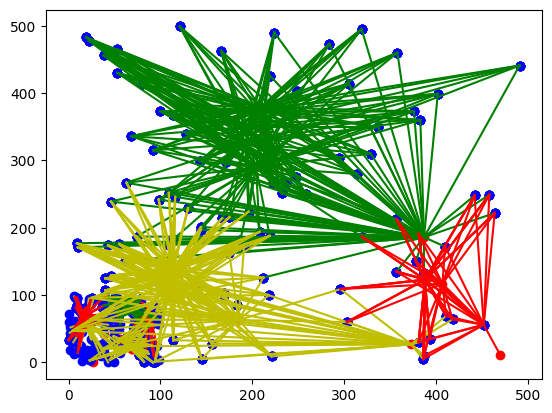

The matplotlib source for this figure:
# 新進測試04 一大堆kmeans

import os
import sys
import math
import random
import numpy as np
import pandas as pd
import matplotlib.pyplot as plt

font_filename = "C:/_git/vcs/_1.data/______test_files1/_font/msch.ttf"
# 設定中文字型及負號正確顯示
# 設定中文字型檔
plt.rcParams["font.sans-serif"] = "Microsoft JhengHei"  # 將字體換成 Microsoft JhengHei
# 設定負號
plt.rcParams["axes.unicode_minus"] = False  # 讓負號可正常顯示

print("matplotlib 01 ------------------------------------------------------------")  # 60個

def kmeans(x, y, cx, cy):
    """目前功能只是繪群集元素點"""
    plt.scatter(x, y, color="b")  # 繪製元素點
    plt.scatter(cx, cy, color="r")  # 用紅色繪群集中心
    plt.show()


# 群集中心, 元素的數量, 數據最大範圍
cluster_number = 3  # 群集中心數量
seeds = 50  # 元素數量
limits = 100  # 值在(100, 100)內
# 使用隨機數建立seeds數量的種子元素
x = np.random.randint(0, limits, seeds)
y = np.random.randint(0, limits, seeds)
# 使用隨機數建立cluster_number數量的群集中心
cluster_x = np.random.randint(0, limits, cluster_number)
cluster_y = np.random.randint(0, limits, cluster_number)

kmeans(x, y, cluster_x, cluster_y)

print("matplotlib 02 ------------------------------------------------------------")  # 60個

def length(x1, y1, x2, y2):
    """計算2點之間的距離"""
    return int(((x1 - x2) ** 2 + (y1 - y2) ** 2) ** 0.5)


def clustering(x, y, cx, cy):
    """對元素執行分群"""
    clusters = []
    for i in range(cluster_number):  # 建立群集
        clusters.append([])
    for i in range(seeds):  # 為每個點找群集
        distance = INF  # 設定最初距離
        for j in range(cluster_number):  # 計算每個點與群集中心的距離
            dist = length(x[i], y[i], cx[j], cy[j])
            if dist < distance:
                distance = dist
                cluster_index = j  # 分群的索引
        clusters[cluster_index].append([x[i], y[i]])  # 此點加入此索引的群集
    return clusters


def kmeans(x, y, cx, cy):
    """建立群集和繪製各群集點和線條"""
    clusters = clustering(x, y, cx, cy)
    plt.scatter(x, y, color="b")  # 繪製元素點
    plt.scatter(cx, cy, color="r")  # 用紅色繪群集中心

    c = ["r", "g", "y"]  # 群集的線條顏色
    for index, node in enumerate(clusters):  # 為每個群集中心建立線條
        linex = []  # 線條的 x 座標
        liney = []  # 線條的 y 座標
        for n in node:
            linex.append([n[0], cx[index]])  # 建立線條x座標串列
            liney.append([n[1], cy[index]])  # 建立線條y座標串列
        color_c = c[index]  # 選擇顏色
        for i in range(len(linex)):
            plt.plot(linex[i], liney[i], color=color_c)  # 為第i群集繪線條
    plt.show()


# 群集中心, 元素的數量, 數據最大範圍
INF = 999  # 假設最大距離
cluster_number = 3  # 群集中心數量
seeds = 50  # 元素數量
limits = 100  # 值在(100, 100)內
# 使用隨機數建立seeds數量的種子元素
x = np.random.randint(0, limits, seeds)
y = np.random.randint(0, limits, seeds)
# 使用隨機數建立cluster_number數量的群集中心
cluster_x = np.random.randint(0, limits, cluster_number)
cluster_y = np.random.randint(0, limits, cluster_number)

kmeans(x, y, cluster_x, cluster_y)

print("matplotlib 03 ------------------------------------------------------------")  # 60個

def length(x1, y1, x2, y2):
    """計算2點之間的距離"""
    return int(((x1 - x2) ** 2 + (y1 - y2) ** 2) ** 0.5)


def clustering(x, y, cx, cy):
    """對元素執行分群"""
    clusters = []
    for i in range(cluster_number):  # 建立群集
        clusters.append([])
    for i in range(seeds):  # 為每個點找群集
        distance = INF  # 設定最初距離
        for j in range(cluster_number):  # 計算每個點與群集中心的距離
            dist = length(x[i], y[i], cx[j], cy[j])
            if dist < distance:
                distance = dist
                cluster_index = j  # 分群的索引
        clusters[cluster_index].append([x[i], y[i]])  # 此點加入此索引的群集
    return clusters


def kmeans(x, y, cx, cy):
    """建立群集和繪製各群集點和線條"""
    clusters = clustering(x, y, cx, cy)
    plt.scatter(x, y, color="b")  # 繪製元素點
    plt.scatter(cx, cy, color="r")  # 用紅色繪群集中心

    c = ["r", "g", "y"]  # 群集的線條顏色
    for index, node in enumerate(clusters):  # 為每個群集中心建立線條
        linex = []  # 線條的 x 座標
        liney = []  # 線條的 y 座標
        for n in node:
            linex.append([n[0], cx[index]])  # 建立線條x座標串列
            liney.append([n[1], cy[index]])  # 建立線條y座標串列
        color_c = c[index]  # 選擇顏色
        for i in range(len(linex)):
            plt.plot(linex[i], liney[i], color=color_c)  # 為第i群集繪線條
    plt.show()
    return clusters


def get_new_cluster(clusters):
    """計算各群集中心的點"""
    new_x = []  # 新群集中心 x 座標
    new_y = []  # 新群集中心 y 座標
    for index, node in enumerate(clusters):  # 逐步計算各群集
        nx, ny = 0, 0
        for n in node:
            nx += n[0]
            ny += n[1]
        new_x.append([])
        new_x[index] = int(nx / len(node))  # 計算群集中心 x 座標
        new_y.append([])
        new_y[index] = int(ny / len(node))  # 計算群集中心 y 座標
    return new_x, new_y


# 群集中心, 元素的數量, 數據最大範圍
INF = 999  # 假設最大距離
cluster_number = 3  # 群集中心數量
seeds = 50  # 元素數量
limits = 100  # 值在(100, 100)內
# 使用隨機數建立seeds數量的種子元素
x = np.random.randint(0, limits, seeds)
y = np.random.randint(0, limits, seeds)
# 使用隨機數建立cluster_number數量的群集中心
cluster_x = np.random.randint(0, limits, cluster_number)
cluster_y = np.random.randint(0, limits, cluster_number)

clusters = kmeans(x, y, cluster_x, cluster_y)

while True:  # 收斂迴圈
    new_x, new_y = get_new_cluster(clusters)
    x_list = list(cluster_x)  # 將np.array轉成串列
    y_list = list(cluster_y)  # 將np.array轉成串列
    if new_x == x_list and new_y == y_list:  # 如果相同代表收斂完成
        break
    else:
        cluster_x = new_x  # 否則重新收斂
        cluster_y = new_y
        clusters = kmeans(x, y, cluster_x, cluster_y)


print("matplotlib 04 ------------------------------------------------------------")  # 60個

def length(x1, y1, x2, y2):
    """計算2點之間的距離"""
    return int(((x1 - x2) ** 2 + (y1 - y2) ** 2) ** 0.5)


def clustering(x, y, cx, cy):
    """對元素執行分群"""
    clusters = []
    for i in range(cluster_number):  # 建立群集
        clusters.append([])
    for i in range(seeds):  # 為每個點找群集
        distance = INF  # 設定最初距離
        for j in range(cluster_number):  # 計算每個點與群集中心的距離
            dist = length(x[i], y[i], cx[j], cy[j])
            if dist < distance:
                distance = dist
                cluster_index = j  # 分群的索引
        clusters[cluster_index].append([x[i], y[i]])  # 此點加入此索引的群集
    return clusters


def kmeans(x, y, cx, cy):
    """建立群集和繪製各群集點和線條"""
    clusters = clustering(x, y, cx, cy)
    plt.scatter(x, y, color="b")  # 繪製元素點
    plt.scatter(cx, cy, color="r")  # 用紅色繪群集中心

    c = ["r", "g", "y"]  # 群集的線條顏色
    for index, node in enumerate(clusters):  # 為每個群集中心建立線條
        linex = []  # 線條的 x 座標
        liney = []  # 線條的 y 座標
        for n in node:
            linex.append([n[0], cx[index]])  # 建立線條x座標串列
            liney.append([n[1], cy[index]])  # 建立線條y座標串列
        color_c = c[index]  # 選擇顏色
        for i in range(len(linex)):
            plt.plot(linex[i], liney[i], color=color_c)  # 為第i群集繪線條
    plt.show()
    return clusters


def get_new_cluster(clusters):
    """計算各群集中心的點"""
    new_x = []  # 新群集中心 x 座標
    new_y = []  # 新群集中心 y 座標
    for index, node in enumerate(clusters):  # 逐步計算各群集
        nx, ny = 0, 0
        for n in node:
            nx += n[0]
            ny += n[1]
        new_x.append([])
        new_x[index] = int(nx / len(node))  # 計算群集中心 x 座標
        new_y.append([])
        new_y[index] = int(ny / len(node))  # 計算群集中心 y 座標
    return new_x, new_y


# 群集中心, 元素的數量, 數據最大範圍
INF = 999  # 假設最大距離
cluster_number = 3  # 群集中心數量
seeds = 100  # 元素數量
limits = 500  # 值在(300, 300)內
# 使用隨機數建立seeds數量的種子元素
x = np.random.randint(0, limits, seeds)
y = np.random.randint(0, limits, seeds)
# 使用隨機數建立cluster_number數量的群集中心
cluster_x = np.random.randint(0, limits, cluster_number)
cluster_y = np.random.randint(0, limits, cluster_number)

clusters = kmeans(x, y, cluster_x, cluster_y)

while True:  # 收斂迴圈
    new_x, new_y = get_new_cluster(clusters)
    x_list = list(cluster_x)  # 將np.array轉成串列
    y_list = list(cluster_y)  # 將np.array轉成串列
    if new_x == x_list and new_y == y_list:  # 如果相同代表收斂完成
        break
    else:
        cluster_x = new_x  # 否則重新收斂
        cluster_y = new_y
        clusters = kmeans(x, y, cluster_x, cluster_y)

print("------------------------------------------------------------")  # 60個


print("------------------------------------------------------------")  # 60個



print("------------------------------------------------------------")  # 60個
print("作業完成")
print("------------------------------------------------------------")  # 60個



